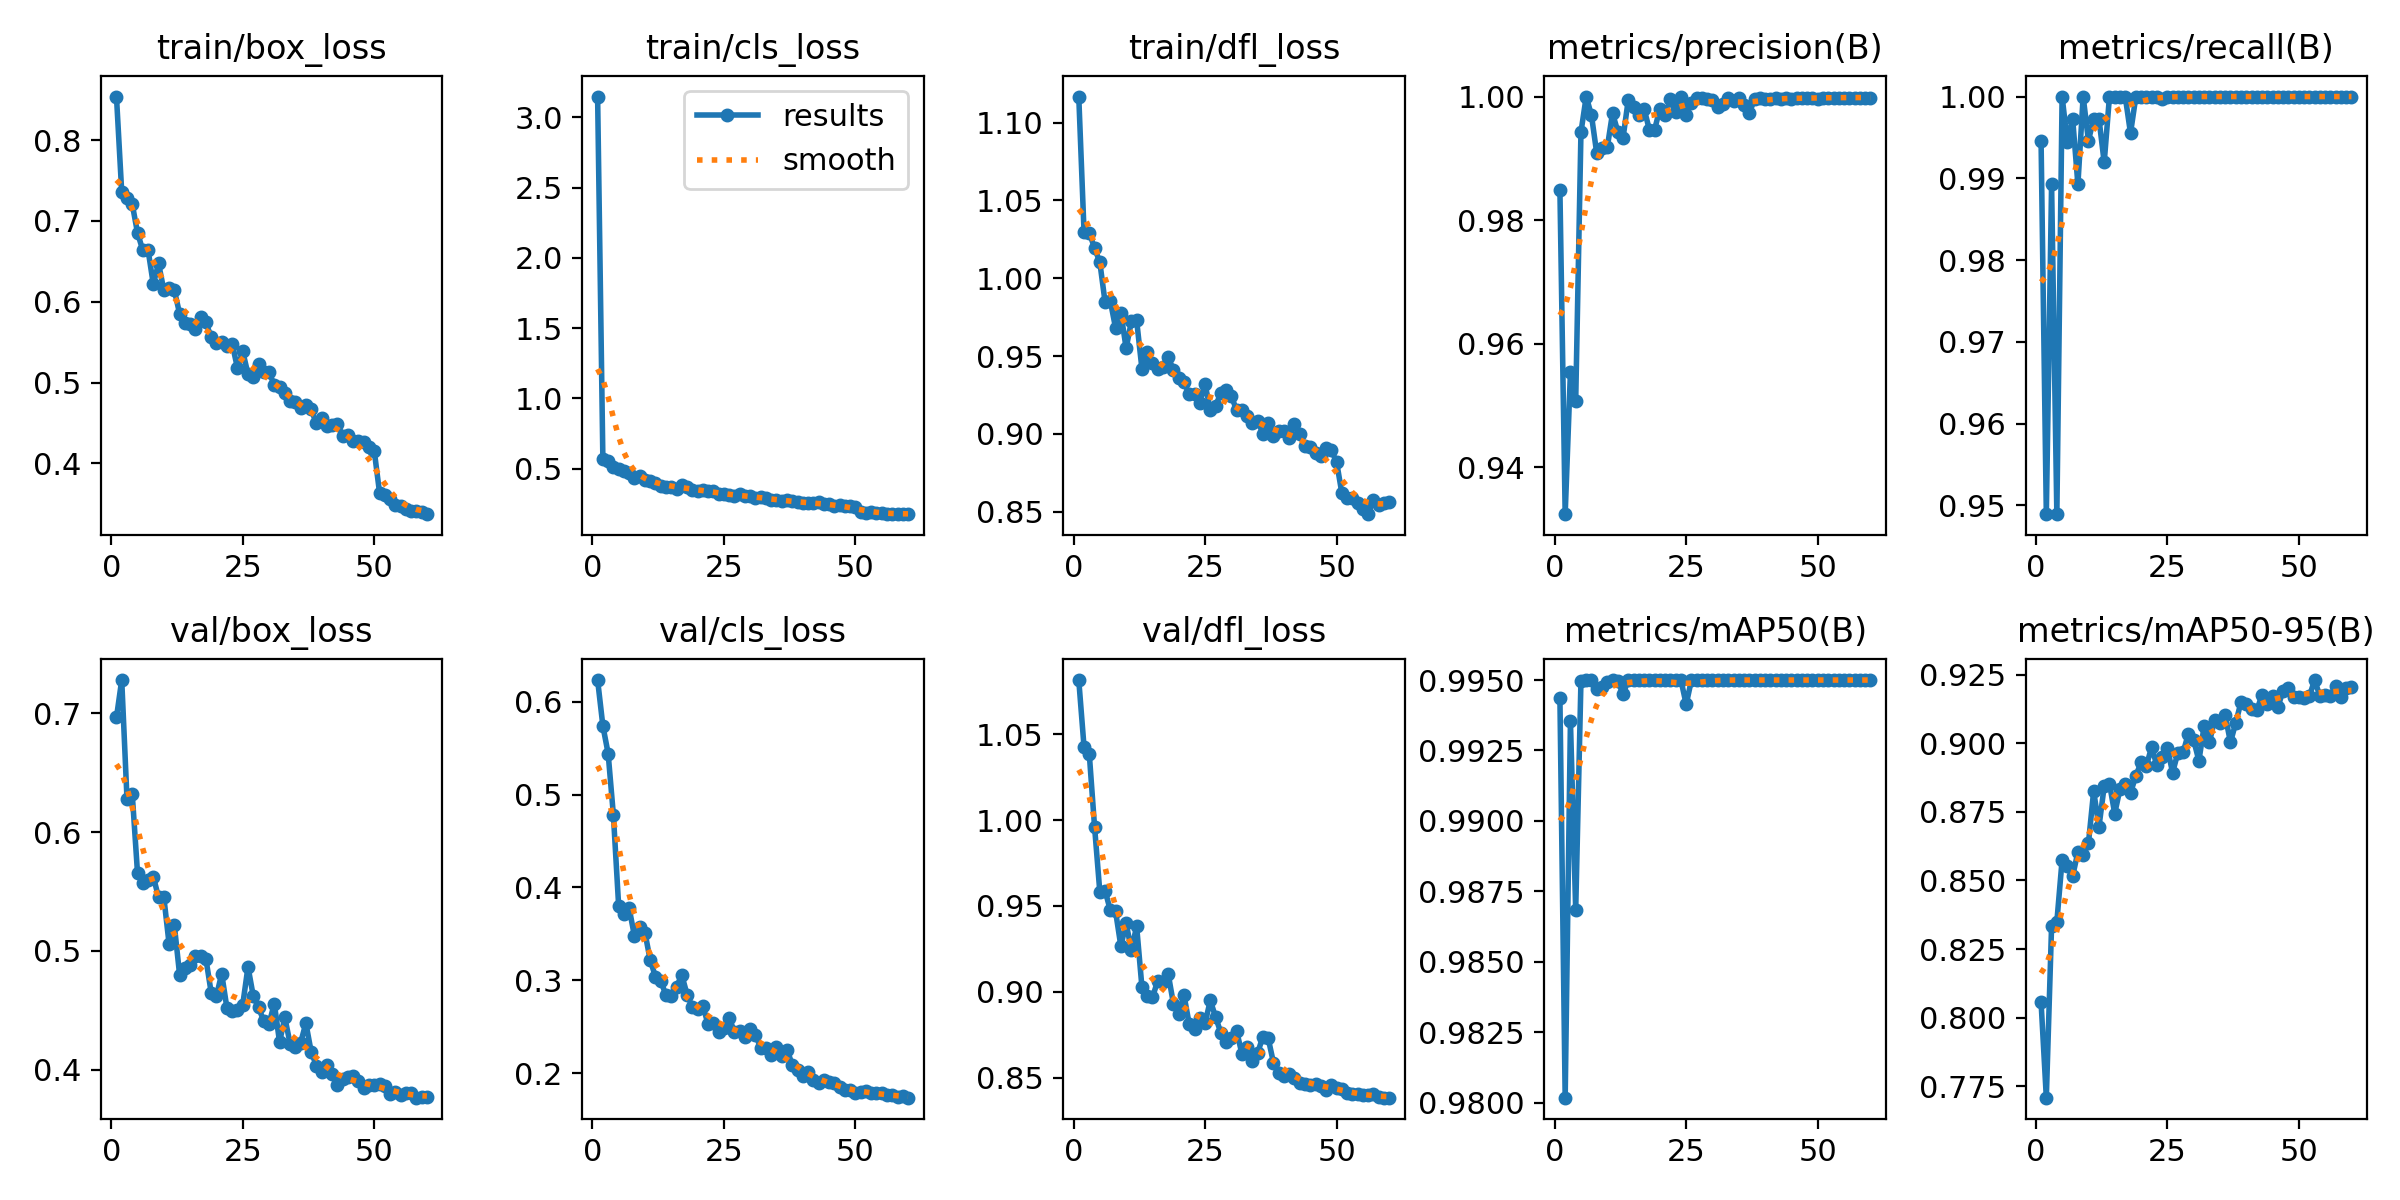

Data behind this chart, as committed beside it:
epoch, time, train/box_loss, train/cls_loss, train/dfl_loss, metrics/precision(B), metrics/recall(B), metrics/mAP50(B), metrics/mAP50-95(B), val/box_loss, val/cls_loss, val/dfl_loss, lr/pg0, lr/pg1, lr/pg2
1, 37.26, 0.8538, 3.148, 1.117, 0.9849, 0.9946, 0.9944, 0.8057, 0.6963, 0.6232, 1.082, 0.0003312, 0.0003312, 0.06721
2, 71.49, 0.7356, 0.5649, 1.03, 0.9325, 0.9489, 0.9802, 0.7709, 0.7277, 0.5739, 1.043, 0.0006641, 0.0006641, 0.03421
3, 106.5, 0.7278, 0.5536, 1.029, 0.9555, 0.9892, 0.9935, 0.8335, 0.6281, 0.5442, 1.038, 0.0009952, 0.0009952, 0.001207
4, 142.9, 0.7208, 0.51, 1.02, 0.9507, 0.9489, 0.9868, 0.8349, 0.6319, 0.4779, 0.9962, 0.0009939, 0.0009939, 0.0009939
5, 179.2, 0.6851, 0.4958, 1.01, 0.9942, 1, 0.995, 0.8575, 0.5656, 0.3801, 0.9583, 0.0009892, 0.0009892, 0.0009892
6, 215.2, 0.6638, 0.4807, 0.9847, 1, 0.9944, 0.995, 0.8554, 0.5571, 0.3713, 0.959, 0.0009831, 0.0009831, 0.0009831
7, 251.5, 0.6643, 0.4664, 0.9854, 0.9969, 0.9973, 0.995, 0.8516, 0.5595, 0.3776, 0.9474, 0.0009758, 0.0009758, 0.0009758
8, 287.4, 0.6217, 0.4334, 0.968, 0.9908, 0.9892, 0.9947, 0.8604, 0.5625, 0.3478, 0.9468, 0.0009671, 0.0009671, 0.0009671
9, 323.5, 0.6473, 0.4439, 0.9779, 0.9916, 1, 0.9948, 0.8592, 0.5451, 0.3576, 0.9266, 0.0009572, 0.0009572, 0.0009572
10, 359.7, 0.6144, 0.4209, 0.9551, 0.9918, 0.9946, 0.9949, 0.8635, 0.5453, 0.3514, 0.9399, 0.000946, 0.000946, 0.000946
11, 395.9, 0.6168, 0.4131, 0.9723, 0.9973, 0.9972, 0.995, 0.8826, 0.506, 0.3217, 0.9244, 0.0009337, 0.0009337, 0.0009337
12, 432.1, 0.614, 0.3966, 0.9729, 0.9943, 0.9973, 0.995, 0.8695, 0.5216, 0.304, 0.9381, 0.0009201, 0.0009201, 0.0009201
13, 468.3, 0.5853, 0.3768, 0.942, 0.9933, 0.9919, 0.9945, 0.8843, 0.4801, 0.2995, 0.903, 0.0009055, 0.0009055, 0.0009055
14, 504.5, 0.5739, 0.3693, 0.9525, 0.9995, 1, 0.995, 0.8852, 0.4858, 0.284, 0.8973, 0.0008897, 0.0008897, 0.0008897
15, 540.6, 0.5729, 0.3656, 0.9458, 0.9983, 1, 0.995, 0.8744, 0.4882, 0.2836, 0.8967, 0.0008729, 0.0008729, 0.0008729
16, 576.9, 0.5662, 0.3573, 0.9415, 0.997, 1, 0.995, 0.8833, 0.4955, 0.293, 0.9063, 0.000855, 0.000855, 0.000855
17, 613.1, 0.5805, 0.3842, 0.9433, 0.998, 1, 0.995, 0.8851, 0.496, 0.3059, 0.9056, 0.0008362, 0.0008362, 0.0008362
18, 649.1, 0.5745, 0.3668, 0.9491, 0.9946, 0.9955, 0.995, 0.8819, 0.4935, 0.2848, 0.9104, 0.0008165, 0.0008165, 0.0008165
19, 685.2, 0.556, 0.3481, 0.9412, 0.9947, 0.9999, 0.995, 0.888, 0.4651, 0.2715, 0.8929, 0.000796, 0.000796, 0.000796
20, 721.3, 0.5484, 0.3368, 0.9357, 0.998, 1, 0.995, 0.8931, 0.4622, 0.2697, 0.8869, 0.0007746, 0.0007746, 0.0007746
21, 757.6, 0.5505, 0.346, 0.9332, 0.997, 1, 0.995, 0.8917, 0.4808, 0.2729, 0.898, 0.0007525, 0.0007525, 0.0007525
22, 793.7, 0.5456, 0.3406, 0.9254, 0.9995, 1, 0.995, 0.8985, 0.452, 0.2526, 0.8811, 0.0007297, 0.0007297, 0.0007297
23, 829.9, 0.5479, 0.3426, 0.9257, 0.9976, 1, 0.995, 0.8921, 0.4494, 0.2537, 0.8782, 0.0007063, 0.0007063, 0.0007063
24, 866, 0.5178, 0.3186, 0.9201, 1, 0.9997, 0.995, 0.895, 0.4502, 0.2441, 0.8849, 0.0006824, 0.0006824, 0.0006824
25, 902.1, 0.5384, 0.3207, 0.9319, 0.997, 1, 0.9941, 0.8983, 0.4548, 0.2486, 0.8816, 0.000658, 0.000658, 0.000658
26, 938.1, 0.5104, 0.3087, 0.9157, 0.999, 1, 0.995, 0.8893, 0.4867, 0.2599, 0.895, 0.0006331, 0.0006331, 0.0006331
27, 974.3, 0.5065, 0.3026, 0.918, 0.9998, 1, 0.995, 0.8965, 0.4622, 0.2445, 0.8854, 0.0006079, 0.0006079, 0.0006079
28, 1010, 0.5232, 0.3151, 0.9262, 0.9997, 1, 0.995, 0.8966, 0.4526, 0.2453, 0.8761, 0.0005824, 0.0005824, 0.0005824
29, 1046, 0.5126, 0.3063, 0.9281, 0.9996, 1, 0.995, 0.9035, 0.4411, 0.2391, 0.8705, 0.0005567, 0.0005567, 0.0005567
30, 1083, 0.5128, 0.3064, 0.9244, 0.9994, 1, 0.995, 0.9012, 0.4388, 0.2482, 0.873, 0.0005309, 0.0005309, 0.0005309
31, 1119, 0.4969, 0.2922, 0.9152, 0.9984, 1, 0.995, 0.8936, 0.4558, 0.2415, 0.8772, 0.000505, 0.000505, 0.000505
32, 1155, 0.4943, 0.2974, 0.9157, 0.9989, 1, 0.995, 0.9063, 0.4234, 0.2272, 0.864, 0.0004791, 0.0004791, 0.0004791
33, 1191, 0.4874, 0.2894, 0.9114, 0.9998, 1, 0.995, 0.9004, 0.4442, 0.2273, 0.8679, 0.0004533, 0.0004533, 0.0004533
34, 1227, 0.4767, 0.2766, 0.9068, 0.9993, 1, 0.995, 0.9086, 0.4222, 0.2201, 0.8599, 0.0004276, 0.0004276, 0.0004276
35, 1263, 0.4755, 0.2779, 0.9084, 0.9998, 1, 0.995, 0.9073, 0.419, 0.2282, 0.8644, 0.0004021, 0.0004021, 0.0004021
36, 1299, 0.4685, 0.2697, 0.9003, 0.9986, 1, 0.995, 0.9101, 0.4228, 0.2184, 0.874, 0.0003769, 0.0003769, 0.0003769
37, 1335, 0.4722, 0.2736, 0.907, 0.9973, 1, 0.995, 0.9003, 0.4394, 0.2253, 0.873, 0.000352, 0.000352, 0.000352
38, 1371, 0.4668, 0.27, 0.8988, 0.9996, 1, 0.995, 0.9074, 0.4154, 0.2092, 0.8588, 0.0003276, 0.0003276, 0.0003276
39, 1407, 0.4493, 0.2593, 0.9016, 0.9998, 1, 0.995, 0.915, 0.4036, 0.2041, 0.8525, 0.0003037, 0.0003037, 0.0003037
40, 1444, 0.4564, 0.2581, 0.9018, 0.9996, 1, 0.995, 0.9143, 0.3985, 0.197, 0.8508, 0.0002803, 0.0002803, 0.0002803
41, 1479, 0.4461, 0.2533, 0.8973, 0.9996, 1, 0.995, 0.9125, 0.404, 0.2012, 0.8522, 0.0002575, 0.0002575, 0.0002575
42, 1515, 0.4471, 0.2535, 0.9062, 0.9997, 1, 0.995, 0.9119, 0.3969, 0.1927, 0.8501, 0.0002354, 0.0002354, 0.0002354
43, 1552, 0.4487, 0.2589, 0.8999, 0.9996, 1, 0.995, 0.9176, 0.3875, 0.19, 0.8471, 0.000214, 0.000214, 0.000214
44, 1588, 0.4338, 0.2466, 0.8924, 0.9998, 1, 0.995, 0.9143, 0.3923, 0.1932, 0.8466, 0.0001935, 0.0001935, 0.0001935
45, 1624, 0.435, 0.2461, 0.8919, 0.9997, 1, 0.995, 0.9173, 0.3939, 0.1907, 0.8459, 0.0001738, 0.0001738, 0.0001738
46, 1660, 0.4277, 0.2362, 0.8876, 0.9998, 1, 0.995, 0.9131, 0.3947, 0.1899, 0.8464, 0.000155, 0.000155, 0.000155
47, 1696, 0.4282, 0.2379, 0.8861, 0.9997, 1, 0.995, 0.9191, 0.3905, 0.185, 0.8449, 0.0001371, 0.0001371, 0.0001371
48, 1731, 0.4267, 0.2337, 0.8913, 0.9998, 1, 0.995, 0.9203, 0.3846, 0.1822, 0.8427, 0.0001203, 0.0001203, 0.0001203
49, 1767, 0.4201, 0.235, 0.8894, 0.9998, 1, 0.995, 0.917, 0.3875, 0.1816, 0.846, 0.0001045, 0.0001045, 0.0001045
50, 1803, 0.4153, 0.2275, 0.8821, 0.9997, 1, 0.995, 0.9167, 0.3874, 0.1788, 0.8441, 8.98581e-05, 8.98581e-05, 8.98581e-05
51, 1840, 0.3639, 0.1903, 0.8621, 0.9998, 1, 0.995, 0.9165, 0.3883, 0.1796, 0.8431, 7.63174e-05, 7.63174e-05, 7.63174e-05
52, 1876, 0.3609, 0.187, 0.8587, 0.9998, 1, 0.995, 0.9171, 0.3869, 0.1815, 0.841, 6.39518e-05, 6.39518e-05, 6.39518e-05
53, 1911, 0.3556, 0.1879, 0.8591, 0.9998, 1, 0.995, 0.923, 0.3799, 0.1787, 0.8407, 5.2795e-05, 5.2795e-05, 5.2795e-05
54, 1947, 0.3489, 0.1834, 0.8553, 0.9998, 1, 0.995, 0.9171, 0.3814, 0.1787, 0.8404, 4.28777e-05, 4.28777e-05, 4.28777e-05
55, 1983, 0.3474, 0.1807, 0.8518, 0.9998, 1, 0.995, 0.9176, 0.379, 0.1783, 0.8398, 3.4227e-05, 3.4227e-05, 3.4227e-05
56, 2019, 0.3434, 0.1797, 0.8485, 0.9998, 1, 0.995, 0.9172, 0.3804, 0.1762, 0.8397, 2.68667e-05, 2.68667e-05, 2.68667e-05
57, 2055, 0.3415, 0.1785, 0.8577, 0.9998, 1, 0.995, 0.9208, 0.3804, 0.1763, 0.8402, 2.08169e-05, 2.08169e-05, 2.08169e-05
58, 2091, 0.3414, 0.1782, 0.8543, 0.9998, 1, 0.995, 0.9169, 0.3767, 0.1745, 0.8386, 1.60943e-05, 1.60943e-05, 1.60943e-05
59, 2127, 0.3397, 0.1751, 0.8556, 0.9998, 1, 0.995, 0.9199, 0.377, 0.1751, 0.8384, 1.27117e-05, 1.27117e-05, 1.27117e-05
60, 2163, 0.3371, 0.1754, 0.8564, 0.9998, 1, 0.995, 0.9205, 0.3771, 0.1738, 0.8384, 1.06784e-05, 1.06784e-05, 1.06784e-05
